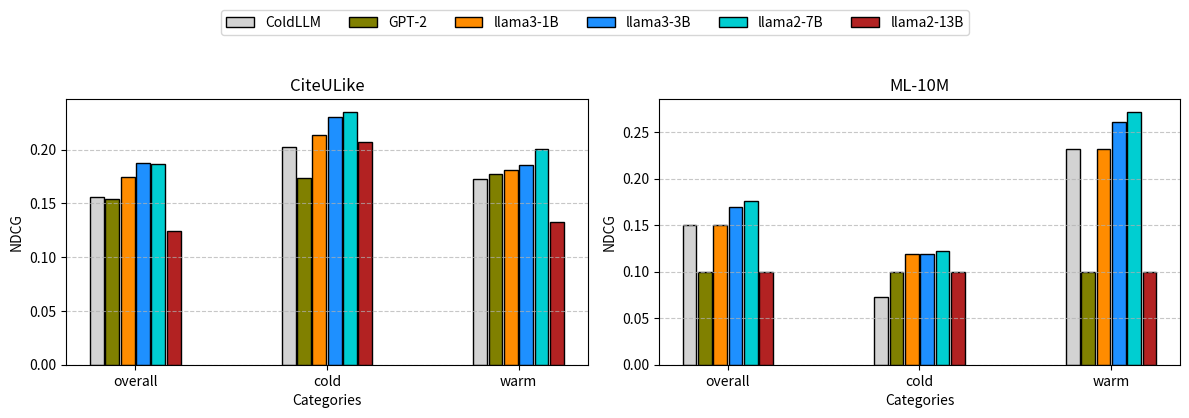
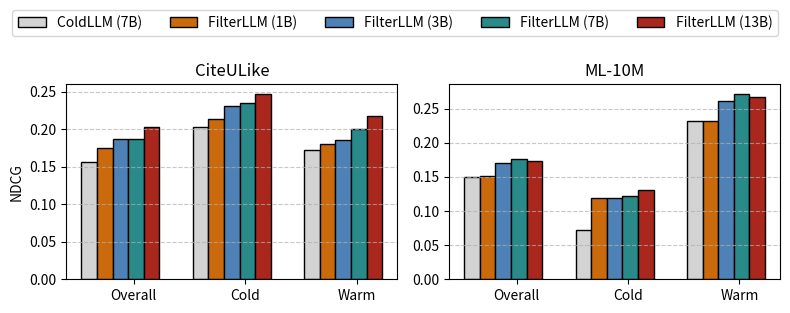

Write Python code to recreate these figures, in order.
import matplotlib.pyplot as plt
import numpy as np

# 数据
import matplotlib.pyplot as plt
import numpy as np

# 数据
categories = ['overall', 'cold', 'warm']  # x轴的类别
models = ['ColdLLM', 'GPT-2', 'llama3-1B', 'llama3-3B', 'llama2-7B', 'llama2-13B']  # 模型名称
citeulike_ndcg = {
    'ColdLLM': [0.1559, 0.2026, 0.1726],
    'GPT-2': [0.1538, 0.1739, 0.1774],
    'llama3-1B': [0.175, 0.2133, 0.1808],
    'llama3-3B': [0.1878, 0.2302, 0.1853],
    'llama2-7B': [0.1864, 0.235, 0.2006],
    'llama2-13B': [0.124, 0.2069, 0.1325]
}
ml10m_ndcg = {
    'ColdLLM': [0.1504, 0.0728, 0.2317],
    'GPT-2': [0.1, 0.1, 0.1],
    'llama3-1B': [0.1505, 0.119, 0.2323],
    'llama3-3B': [0.1697, 0.1187, 0.2609],
    'llama2-7B': [0.1765, 0.1221, 0.2718],
    'llama2-13B': [0.1, 0.1, 0.1]
}

# 绘制两个柱状图在一张大图中
colors = ['#D3D3D3', '#808000', '#FF8C00', '#1E90FF', '#00CED1', '#B22222']

# 绘制两个柱状图在一张大图中
fig, axes = plt.subplots(1, 2, figsize=(12, 4), sharey=False)  # 一行两列

# 通用绘图函数
def plot_bar(ax, data, categories, title, ylabel, colors):
    x = np.arange(len(categories))  # x轴的位置
    models = list(data.keys())  # 动态获取模型名称
    width = 0.08  # 每个柱子的宽度

    for i, (model, ndcg) in enumerate(data.items()):
        ax.bar(
            x + i * width - (len(models) / 2 - 0.5) * width,
            ndcg,
            width * 0.9,
            label=model,
            color=colors[i],
            edgecolor='black'
        )

    # 添加标题、标签和刻度
    ax.set_title(title, fontsize=12)
    ax.set_xlabel('Categories', fontsize=10)
    ax.set_ylabel(ylabel, fontsize=10)
    ax.set_xticks(x)
    ax.set_xticklabels(categories, fontsize=10)
    ax.grid(axis='y', linestyle='--', alpha=0.7)

# 左侧子图 - CiteULike 数据集
plot_bar(
    axes[0],
    citeulike_ndcg,
    categories,
    'CiteULike',
    'NDCG',
    colors
)

# 右侧子图 - ML-10M 数据集
plot_bar(
    axes[1],
    ml10m_ndcg,
    categories,
    'ML-10M',
    'NDCG',
    colors
)

# 添加图例
fig.legend(
    labels=list(citeulike_ndcg.keys()),
    loc='upper center',
    ncol=6,
    fontsize=10,
    bbox_to_anchor=(0.5, 1.05)
)

# 自动调整布局
plt.tight_layout(rect=[0, 0, 1, 0.9])
plt.show()

import matplotlib.pyplot as plt
import numpy as np

# 数据
categories = ['Overall', 'Cold', 'Warm']  # x轴的类别
models = ['ColdLLM(7B)', 'LLM-CF(1B)', 'LLM-CF(3B)', 'LLM-CF(7B)', 'LLM-CF(13B)']  # 模型名称
citeulike_ndcg = {
    'ColdLLM (7B)': [0.1559, 0.2026, 0.1726],
    #'GPT-2': [0.1538, 0.1739, 0.1774],
    'FilterLLM (1B)': [0.175, 0.2133, 0.1808],
    'FilterLLM (3B)': [0.1868, 0.2302, 0.1853],
    'FilterLLM (7B)': [0.1874, 0.235, 0.2006],
    'FilterLLM (13B)': [0.2030, 0.2473, 0.2180]
}
ml10m_ndcg = {
    'ColdLLM (7B)': [0.1504, 0.0728, 0.2317],
    #'GPT-2': [0.1, 0.1, 0.1],
    'FilterLLM (1B)': [0.1505, 0.119, 0.2323],
    'FilterLLM (3B)': [0.1697, 0.1187, 0.2609],
    'FilterLLM (7B)': [0.1765, 0.1221, 0.2718],
    'FilterLLM (13B)': [0.1734, 0.131, 0.2666]
}

# 绘制两个柱状图在一张大图中
#colors = ['#D3D3D3', '#808000', '#ca6a0d', '#4e82b7', '#2a8a8a', '#a9271d']
colors = ['#D3D3D3', '#ca6a0d', '#4e82b7', '#2a8a8a', '#a9271d']
# 169，169，169
# 128，128，0
# 202，106，13
# 78，130，183
# 绘制两个柱状图在一张大图中
fig, axes = plt.subplots(1, 2, figsize=(8, 3), sharey=False)  # 一行两列

# 通用绘图函数
def plot_bar(ax, data, categories, title, ylabel, colors):
    x = np.arange(len(categories))  # x轴的位置
    models = list(data.keys())  # 动态获取模型名称
    width = 0.7 / len(models)  # 每个柱子的宽度，根据模型数量调整

    for i, (model, ndcg) in enumerate(data.items()):
        ax.bar(
            x + i * width,
            ndcg,
            width,
            label=model,
            color=colors[i],
            edgecolor='black'
        )

    # 添加标题、标签和刻度
    ax.set_title(title, fontsize=12)
#     ax.set_xlabel('Categories', fontsize=10)
    ax.set_ylabel(ylabel, fontsize=10)
    ax.set_xticks(x + 0.4)  # 调整刻度位置以居中显示柱子组
    ax.set_xticklabels(categories, fontsize=10)
    ax.grid(axis='y', linestyle='--', alpha=0.7)

# 左侧子图 - CiteULike 数据集
plot_bar(
    axes[0],
    citeulike_ndcg,
    categories,
    'CiteULike',
    'NDCG',
    colors
)

# 右侧子图 - ML-10M 数据集
plot_bar(
    axes[1],
    ml10m_ndcg,
    categories,
    'ML-10M',
    '',
    colors
)

# 添加图例
fig.legend(
    labels=list(citeulike_ndcg.keys()),
    loc='upper center',
    ncol=6,
    fontsize=10,
    bbox_to_anchor=(0.5, 1.05)
)

# 自动调整布局
plt.tight_layout(rect=[0, 0, 1, 0.9])
plt.savefig('zhuzhuangtu.pdf', format='pdf', dpi=800, bbox_inches='tight')
plt.show()
